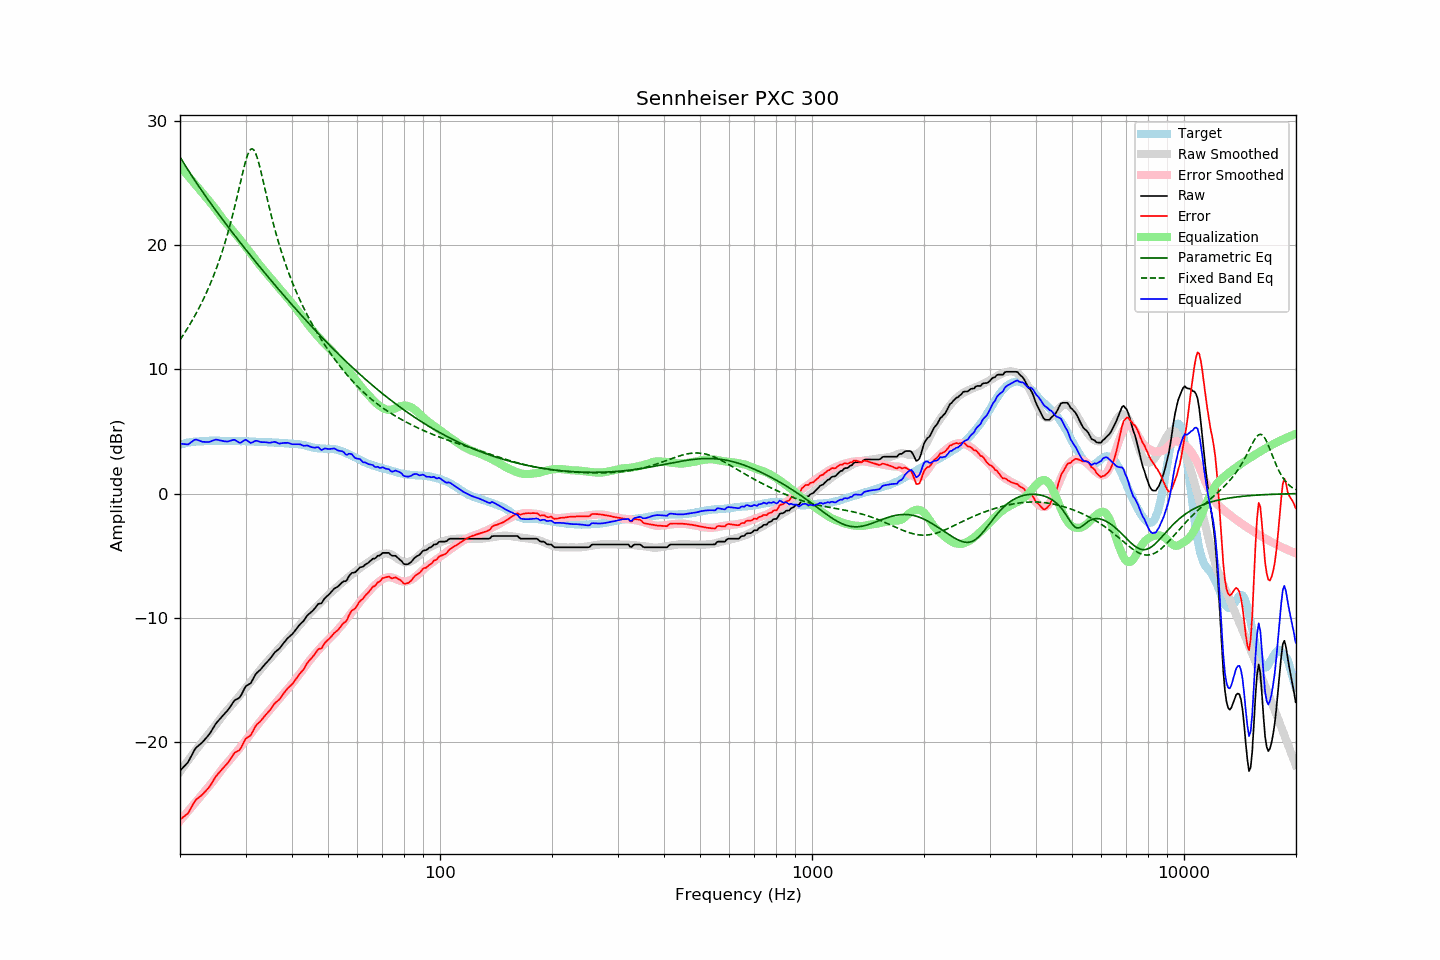

The table this chart was drawn from, first rows:
frequency, raw, error, smoothed, error_smoothed, equalization, parametric_eq, fixed_band_eq, equalized_raw, equalized_smoothed, target
20.00, -22.32, -26.25, -22.39, -26.34, 26.34, 27.09, 12.37, 4.03, 3.95, 3.94
20.20, -22.18, -26.15, -22.21, -26.19, 26.19, 26.88, 12.56, 4.01, 3.98, 3.97
20.40, -22.05, -26.05, -22.03, -26.04, 26.04, 26.67, 12.76, 3.99, 4.01, 4.00
20.61, -21.91, -25.94, -21.85, -25.88, 25.88, 26.46, 12.96, 3.97, 4.04, 4.03
20.81, -21.77, -25.84, -21.67, -25.73, 25.73, 26.25, 13.16, 3.96, 4.06, 4.07
21.02, -21.63, -25.74, -21.49, -25.58, 25.58, 26.05, 13.37, 3.95, 4.09, 4.11
21.23, -21.38, -25.50, -21.31, -25.42, 25.42, 25.85, 13.58, 4.05, 4.11, 4.12
21.44, -21.13, -25.28, -21.14, -25.27, 25.27, 25.65, 13.80, 4.14, 4.13, 4.14
21.66, -20.89, -25.05, -20.97, -25.12, 25.12, 25.45, 14.03, 4.22, 4.15, 4.16
21.87, -20.64, -24.82, -20.80, -24.96, 24.96, 25.25, 14.26, 4.32, 4.17, 4.17
22.09, -20.46, -24.65, -20.63, -24.81, 24.81, 25.06, 14.49, 4.35, 4.18, 4.19
22.31, -20.35, -24.54, -20.46, -24.65, 24.65, 24.86, 14.73, 4.31, 4.19, 4.19
22.54, -20.24, -24.44, -20.29, -24.50, 24.50, 24.67, 14.98, 4.26, 4.20, 4.20
22.76, -20.13, -24.34, -20.13, -24.34, 24.34, 24.48, 15.24, 4.21, 4.21, 4.21
22.99, -20.02, -24.23, -19.96, -24.18, 24.18, 24.29, 15.50, 4.16, 4.22, 4.21
23.22, -19.87, -24.08, -19.80, -24.02, 24.02, 24.11, 15.77, 4.16, 4.23, 4.22
23.45, -19.72, -23.94, -19.64, -23.87, 23.87, 23.92, 16.04, 4.15, 4.23, 4.23
23.69, -19.57, -23.81, -19.48, -23.72, 23.72, 23.74, 16.33, 4.15, 4.24, 4.24
23.92, -19.42, -23.66, -19.33, -23.57, 23.57, 23.56, 16.63, 4.15, 4.24, 4.24
24.16, -19.23, -23.48, -19.17, -23.41, 23.41, 23.38, 16.93, 4.19, 4.24, 4.25
24.40, -19.00, -23.27, -19.01, -23.25, 23.25, 23.20, 17.24, 4.25, 4.25, 4.26
24.65, -18.80, -23.05, -18.84, -23.09, 23.09, 23.02, 17.57, 4.29, 4.25, 4.25
24.89, -18.58, -22.84, -18.67, -22.92, 22.92, 22.84, 17.91, 4.34, 4.25, 4.25
25.14, -18.42, -22.67, -18.50, -22.75, 22.75, 22.66, 18.25, 4.33, 4.25, 4.25
25.39, -18.27, -22.51, -18.32, -22.57, 22.57, 22.49, 18.61, 4.31, 4.25, 4.25
25.65, -18.12, -22.37, -18.14, -22.39, 22.39, 22.31, 18.99, 4.27, 4.25, 4.25
25.91, -17.97, -22.21, -17.97, -22.22, 22.22, 22.14, 19.38, 4.24, 4.25, 4.24
26.16, -17.83, -22.07, -17.80, -22.05, 22.05, 21.97, 19.78, 4.22, 4.25, 4.25
26.43, -17.69, -21.93, -17.64, -21.89, 21.89, 21.79, 20.20, 4.20, 4.24, 4.24
26.69, -17.55, -21.79, -17.50, -21.74, 21.74, 21.62, 20.63, 4.19, 4.24, 4.24
26.96, -17.40, -21.64, -17.36, -21.60, 21.60, 21.45, 21.08, 4.20, 4.24, 4.24
27.23, -17.21, -21.45, -17.21, -21.45, 21.45, 21.28, 21.55, 4.24, 4.23, 4.24
27.50, -17.02, -21.26, -17.06, -21.29, 21.29, 21.11, 22.04, 4.27, 4.23, 4.24
27.77, -16.82, -21.04, -16.90, -21.13, 21.13, 20.95, 22.55, 4.32, 4.23, 4.23
28.05, -16.65, -20.87, -16.74, -20.97, 20.97, 20.78, 23.07, 4.33, 4.23, 4.23
28.33, -16.58, -20.79, -16.59, -20.82, 20.82, 20.61, 23.61, 4.24, 4.23, 4.21
28.62, -16.51, -20.73, -16.44, -20.66, 20.66, 20.45, 24.16, 4.16, 4.22, 4.22
28.90, -16.43, -20.65, -16.29, -20.51, 20.51, 20.28, 24.72, 4.08, 4.22, 4.22
29.19, -16.24, -20.45, -16.13, -20.34, 20.34, 20.12, 25.28, 4.11, 4.22, 4.21
29.48, -15.98, -20.19, -15.96, -20.17, 20.17, 19.95, 25.83, 4.20, 4.21, 4.22
29.78, -15.72, -19.93, -15.80, -20.01, 20.01, 19.79, 26.35, 4.29, 4.21, 4.21
30.08, -15.50, -19.71, -15.64, -19.84, 19.84, 19.63, 26.83, 4.34, 4.20, 4.21
30.38, -15.43, -19.63, -15.48, -19.67, 19.67, 19.47, 27.23, 4.25, 4.20, 4.20
30.68, -15.35, -19.55, -15.31, -19.51, 19.51, 19.30, 27.53, 4.16, 4.19, 4.20
30.99, -15.27, -19.46, -15.15, -19.33, 19.33, 19.14, 27.71, 4.07, 4.19, 4.19
31.30, -15.04, -19.22, -14.97, -19.16, 19.16, 18.98, 27.75, 4.12, 4.18, 4.18
31.61, -14.80, -18.98, -14.80, -18.98, 18.98, 18.82, 27.64, 4.18, 4.18, 4.18
31.93, -14.56, -18.73, -14.64, -18.81, 18.81, 18.66, 27.40, 4.25, 4.17, 4.17
32.24, -14.41, -18.56, -14.48, -18.65, 18.65, 18.50, 27.05, 4.24, 4.17, 4.16
32.57, -14.30, -18.45, -14.33, -18.49, 18.49, 18.35, 26.61, 4.19, 4.16, 4.15
32.89, -14.19, -18.34, -14.18, -18.33, 18.33, 18.19, 26.10, 4.15, 4.15, 4.15
33.22, -14.04, -18.18, -14.03, -18.17, 18.17, 18.03, 25.56, 4.14, 4.15, 4.15
33.55, -13.88, -18.02, -13.87, -18.01, 18.01, 17.87, 25.00, 4.14, 4.14, 4.14
33.89, -13.72, -17.86, -13.71, -17.85, 17.85, 17.72, 24.43, 4.13, 4.14, 4.14
34.23, -13.58, -17.72, -13.56, -17.69, 17.69, 17.56, 23.87, 4.11, 4.13, 4.14
34.57, -13.45, -17.57, -13.42, -17.54, 17.54, 17.41, 23.32, 4.09, 4.13, 4.12
34.92, -13.31, -17.43, -13.28, -17.40, 17.40, 17.25, 22.78, 4.09, 4.12, 4.12
35.27, -13.14, -17.26, -13.14, -17.25, 17.25, 17.10, 22.26, 4.11, 4.11, 4.12
35.62, -12.96, -17.06, -12.99, -17.10, 17.10, 16.95, 21.76, 4.14, 4.11, 4.10
35.97, -12.78, -16.88, -12.84, -16.94, 16.94, 16.79, 21.27, 4.17, 4.10, 4.10
... 635 more rows
